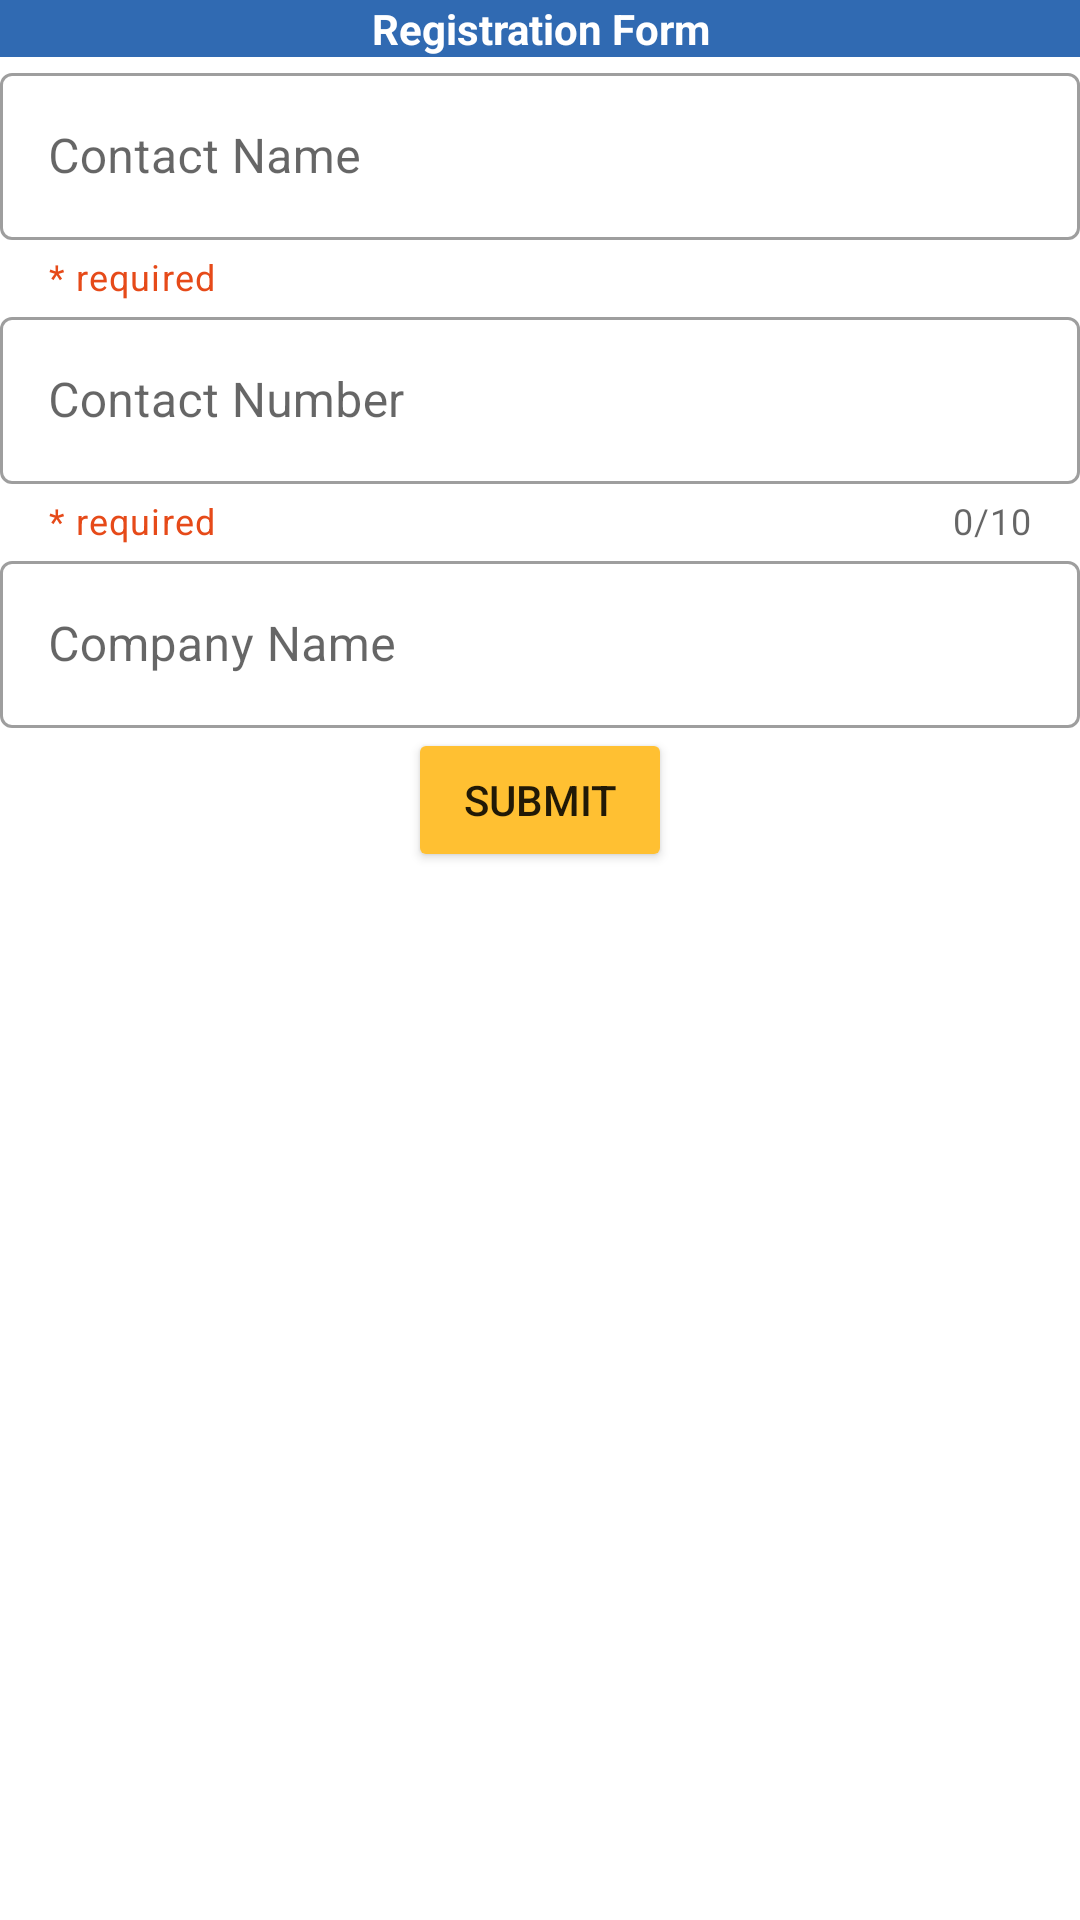

This screen was rendered from an Android layout file. Write that file and the resources it references.
<!-- AndroidManifest.xml: application theme Theme.KiranInfotech -->
<!-- res/layout/student_registration_dialog.xml -->
<?xml version="1.0" encoding="utf-8"?>
<LinearLayout android:orientation="vertical"
    xmlns:android="http://schemas.android.com/apk/res/android"
    android:layout_width="@dimen/_270sdp"
    android:layout_height="wrap_content"
    android:layout_gravity="center_horizontal"
    xmlns:app="http://schemas.android.com/apk/res-auto">

    <TextView
        android:layout_width="match_parent"
        android:layout_height="wrap_content"
        android:background="@color/appPrimaryBlue"
        android:padding="@dimen/_8sdp"
        android:text="@string/registrationform"
        android:textAlignment="center"
        android:textColor="@color/white"
        android:textSize="@dimen/_18sdp"
        android:textStyle="bold" />


    <LinearLayout
        android:orientation="vertical"
        android:layout_margin="@dimen/_10sdp"
        android:layout_width="match_parent"
        android:layout_height="wrap_content">

        <com.google.android.material.textfield.TextInputLayout
            style="@style/Widget.MaterialComponents.TextInputLayout.OutlinedBox"
            android:hint="@string/contact_name"
            android:layout_width="match_parent"
            app:helperText="@string/required"
            app:helperTextTextColor="@color/red"
            android:layout_height="wrap_content">

            <com.google.android.material.textfield.TextInputEditText
                android:id="@+id/studentName"
                android:layout_width="match_parent"
                android:layout_height="wrap_content"/>

        </com.google.android.material.textfield.TextInputLayout>


        <com.google.android.material.textfield.TextInputLayout
            style="@style/Widget.MaterialComponents.TextInputLayout.OutlinedBox"
            android:hint="@string/contact_number"
            android:layout_width="match_parent"
            app:helperText="@string/required"
            app:counterEnabled="true"
            app:counterMaxLength="10"
            app:helperTextTextColor="@color/red"
            android:layout_height="wrap_content">

            <com.google.android.material.textfield.TextInputEditText
                android:id="@+id/studentMobile"
                android:inputType="number"
                android:maxLength="10"
                android:layout_width="match_parent"
                android:layout_height="wrap_content"/>

        </com.google.android.material.textfield.TextInputLayout>

        <com.google.android.material.textfield.TextInputLayout
            style="@style/Widget.MaterialComponents.TextInputLayout.OutlinedBox"
            android:hint="@string/company_name"
            android:layout_width="match_parent"
            android:layout_height="wrap_content">

            <com.google.android.material.textfield.TextInputEditText
                android:id="@+id/studentCompany"
                android:layout_width="match_parent"
                android:layout_height="wrap_content"/>

        </com.google.android.material.textfield.TextInputLayout>


        <Button
            android:id="@+id/btnSubmitRegistration"
            android:text="@string/submit"
            android:backgroundTint="@color/appThirdYellow"
            android:layout_gravity="center"
            android:layout_width="wrap_content"
            android:layout_height="wrap_content"/>

    </LinearLayout>

</LinearLayout>
<!-- resources referenced by this layout -->
<resources>
  <color name="appPrimaryBlue">#306AB2</color>
  <color name="appThirdYellow">#FFC032</color>
  <color name="red">#E64A19</color>
  <color name="white">#FFFFFFFF</color>
  <string name="company_name">Company Name</string>
  <string name="contact_name">Contact Name</string>
  <string name="contact_number">Contact Number</string>
  <string name="registrationform">Registration Form</string>
  <string name="required">* required</string>
  <string name="submit">Submit</string>
  <style name="Theme.KiranInfotech" parent="Theme.MaterialComponents.DayNight.NoActionBar">
          
          <item name="colorPrimary">@color/purple_500</item>
          <item name="colorPrimaryVariant">@color/purple_700</item>
          <item name="colorOnPrimary">@color/white</item>
          
          <item name="colorSecondary">@color/teal_200</item>
          <item name="colorSecondaryVariant">@color/teal_700</item>
          <item name="colorOnSecondary">@color/black</item>
          
          <item name="android:statusBarColor" tools:targetApi="l">?attr/colorPrimaryVariant</item>
          
      </style>
  <color name="purple_500">#FF6200EE</color>
  <color name="purple_700">#FF3700B3</color>
  <color name="teal_200">#FF03DAC5</color>
  <color name="teal_700">#FF018786</color>
  <color name="black">#FF000000</color>
</resources>
